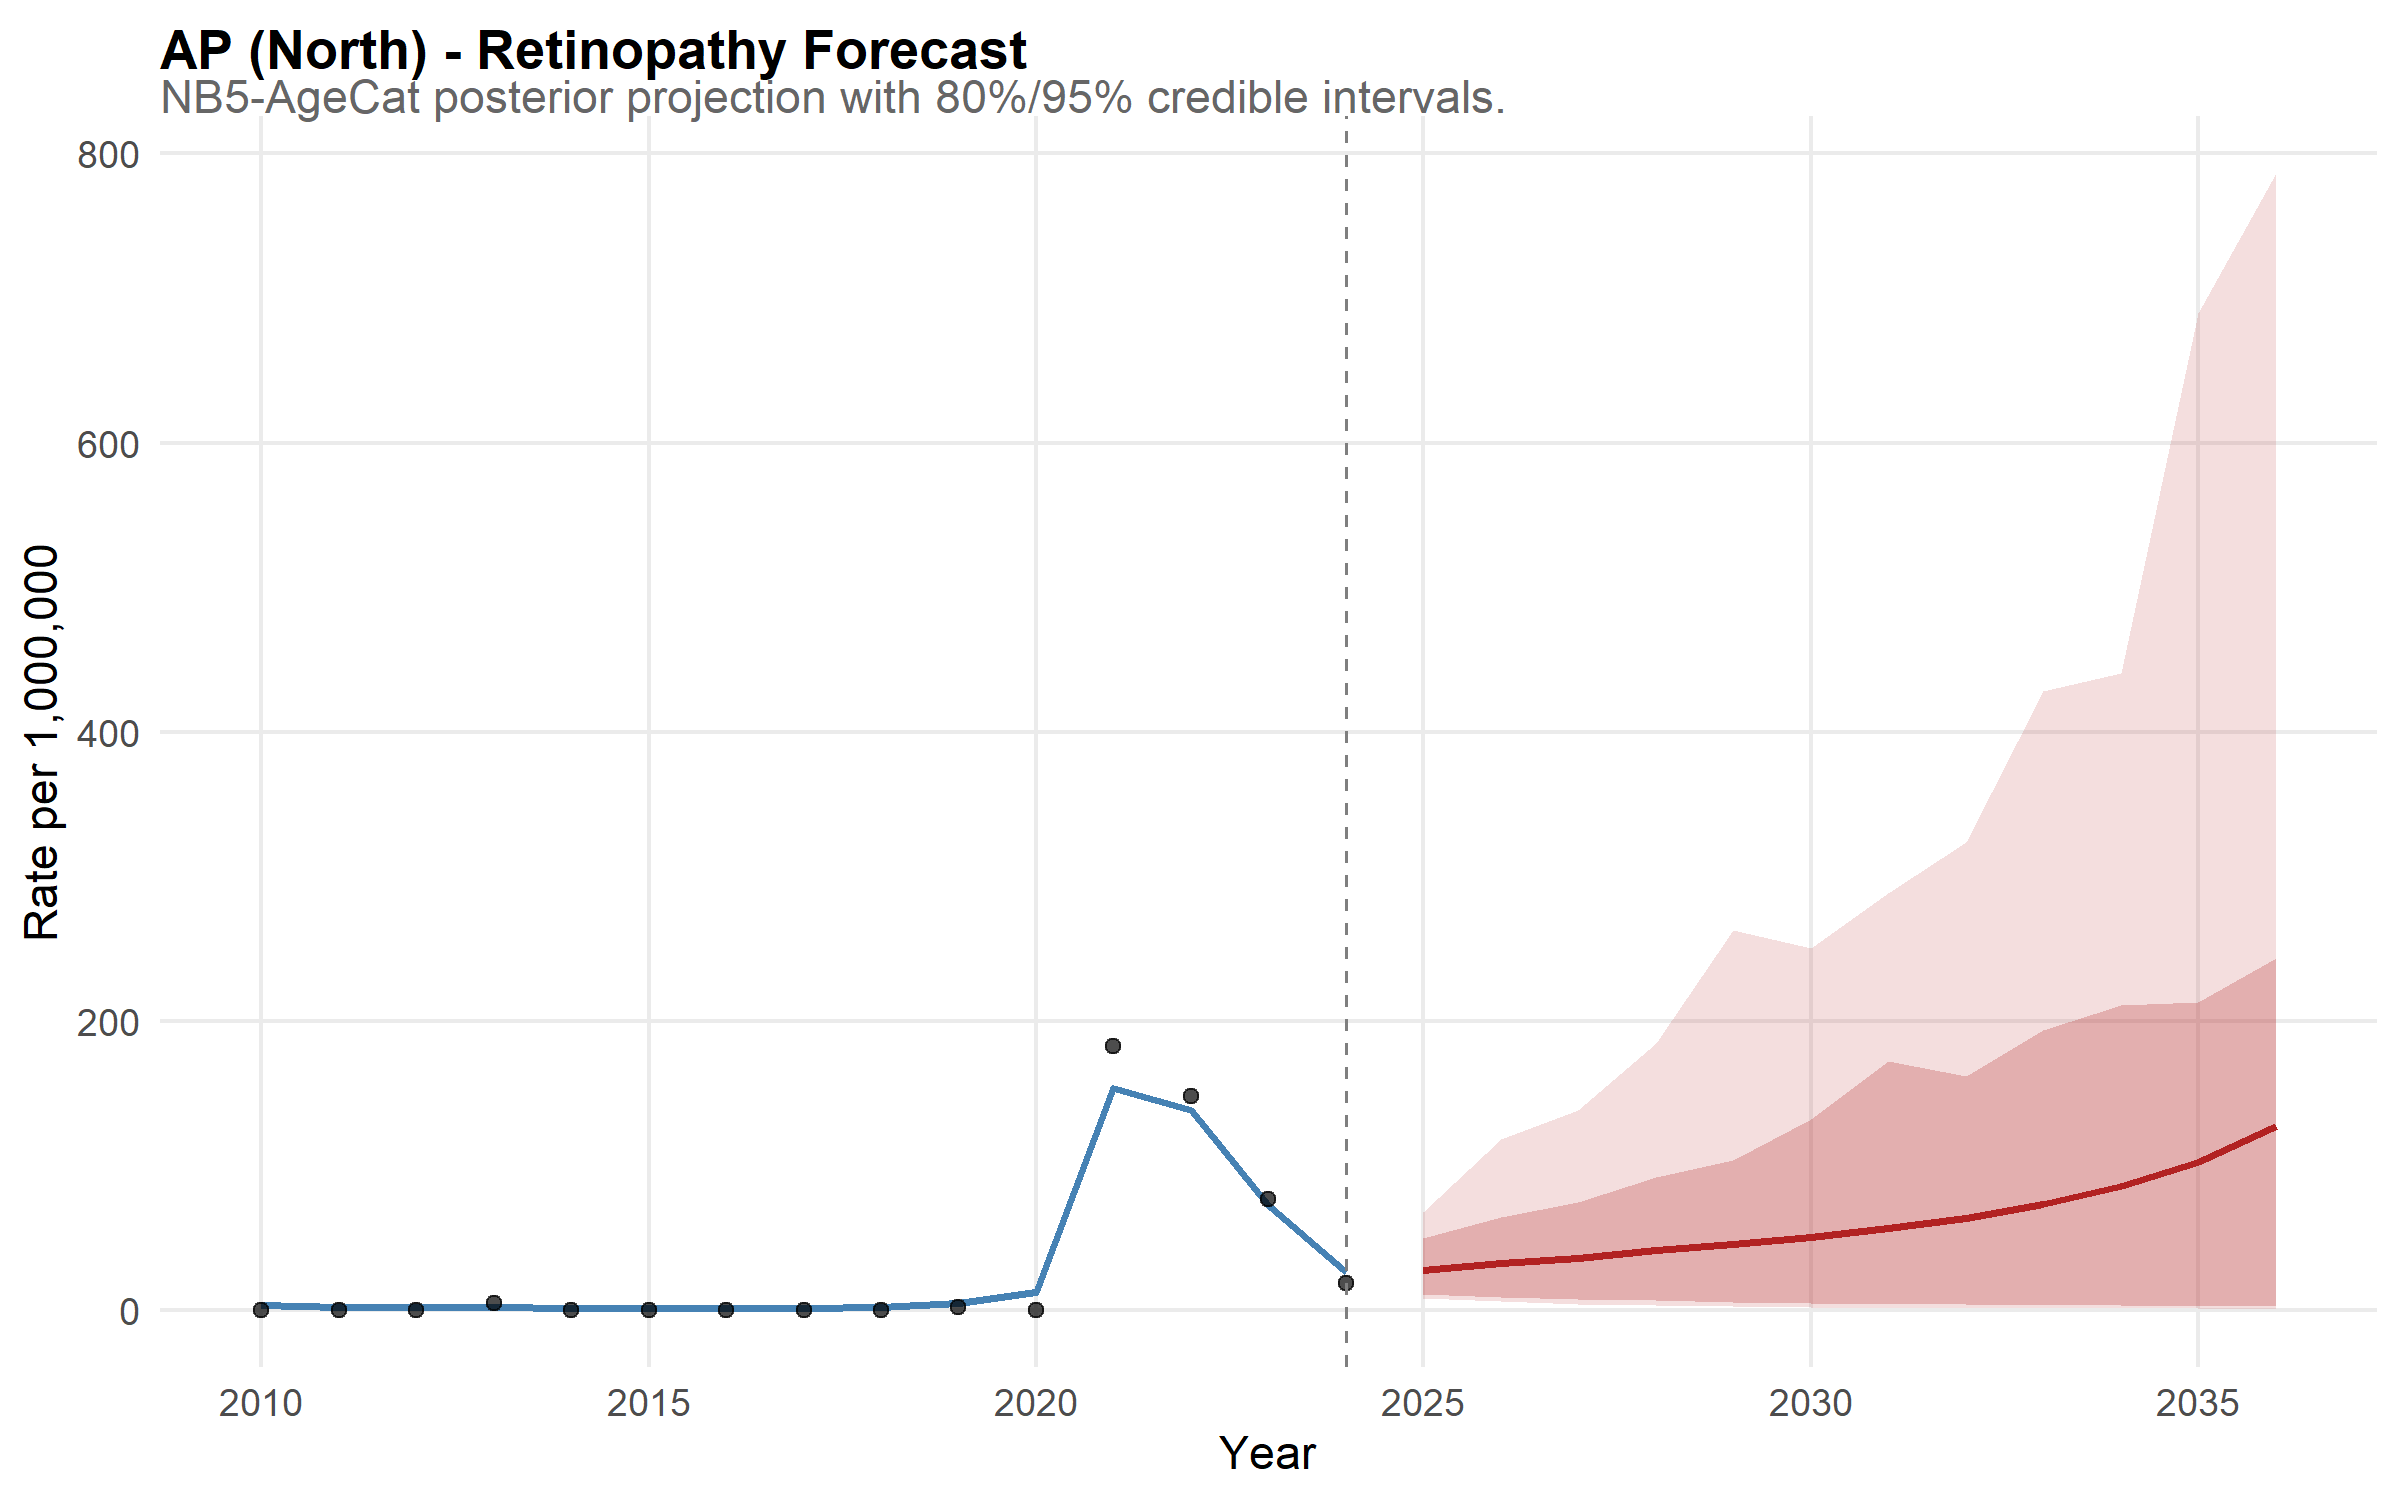

Data behind this chart, as committed beside it:
state, year, disease, mean_rate, lower_95, upper_95, lower_80, upper_80, is_forecast, region, disease_label, state_f, layer, obs_rate
AP, 2010, retina, 3.566, 0.9895, 8.539, 1.398, 6.092, FALSE, North, Retinopathy, AP, model, NA
AP, 2011, retina, 2.299, 0.6363, 5.134, 1.035, 3.83, FALSE, North, Retinopathy, AP, model, NA
AP, 2012, retina, 1.914, 0.5601, 4.425, 0.8963, 3.13, FALSE, North, Retinopathy, AP, model, NA
AP, 2013, retina, 1.935, 0.6416, 4.588, 0.873, 3.278, FALSE, North, Retinopathy, AP, model, NA
AP, 2014, retina, 1.472, 0.427, 3.596, 0.6389, 2.503, FALSE, North, Retinopathy, AP, model, NA
AP, 2015, retina, 1.348, 0.3859, 3.113, 0.5652, 2.281, FALSE, North, Retinopathy, AP, model, NA
AP, 2016, retina, 1.36, 0.385, 2.948, 0.657, 2.252, FALSE, North, Retinopathy, AP, model, NA
AP, 2017, retina, 1.638, 0.556, 3.834, 0.7479, 2.786, FALSE, North, Retinopathy, AP, model, NA
AP, 2018, retina, 2.326, 0.8682, 5.154, 1.155, 3.762, FALSE, North, Retinopathy, AP, model, NA
AP, 2019, retina, 4.529, 1.922, 8.624, 2.583, 6.88, FALSE, North, Retinopathy, AP, model, NA
AP, 2020, retina, 12.03, 6.256, 20.78, 7.861, 16.93, FALSE, North, Retinopathy, AP, model, NA
AP, 2021, retina, 153.6, 121.4, 195.3, 130.8, 176.7, FALSE, North, Retinopathy, AP, model, NA
AP, 2022, retina, 138, 105.7, 175, 116.5, 161.6, FALSE, North, Retinopathy, AP, model, NA
AP, 2023, retina, 72.36, 53.21, 96.67, 59.48, 86.39, FALSE, North, Retinopathy, AP, model, NA
AP, 2024, retina, 26.19, 15.8, 40.16, 18.59, 35.14, FALSE, North, Retinopathy, AP, model, NA
AP, 2025, retina, 27.44, 8.347, 67.66, 11.08, 49.69, TRUE, North, Retinopathy, AP, model, NA
AP, 2026, retina, 32.46, 5.952, 118.2, 9.016, 64.48, TRUE, North, Retinopathy, AP, model, NA
AP, 2027, retina, 35.54, 4.039, 138.2, 7.668, 74.8, TRUE, North, Retinopathy, AP, model, NA
AP, 2028, retina, 41.32, 3.071, 184.7, 6.503, 91.88, TRUE, North, Retinopathy, AP, model, NA
AP, 2029, retina, 45.91, 2.539, 262.7, 5.615, 103.8, TRUE, North, Retinopathy, AP, model, NA
AP, 2030, retina, 50.22, 1.732, 250.4, 4.915, 132.3, TRUE, North, Retinopathy, AP, model, NA
AP, 2031, retina, 56.61, 1.612, 288.5, 4.184, 171.9, TRUE, North, Retinopathy, AP, model, NA
AP, 2032, retina, 63.31, 1.397, 323.5, 3.896, 161.9, TRUE, North, Retinopathy, AP, model, NA
AP, 2033, retina, 73.34, 1.257, 428.1, 3.285, 193.4, TRUE, North, Retinopathy, AP, model, NA
AP, 2034, retina, 85.76, 1.138, 440.5, 3.075, 211.1, TRUE, North, Retinopathy, AP, model, NA
AP, 2035, retina, 102.2, 1.086, 689.8, 2.835, 213.3, TRUE, North, Retinopathy, AP, model, NA
AP, 2036, retina, 126.9, 0.907, 786.4, 2.798, 243.2, TRUE, North, Retinopathy, AP, model, NA
AP, 2010, NA, NA, NA, NA, NA, NA, NA, NA, NA, NA, observed, 0
AP, 2011, NA, NA, NA, NA, NA, NA, NA, NA, NA, NA, observed, 0
AP, 2012, NA, NA, NA, NA, NA, NA, NA, NA, NA, NA, observed, 0
AP, 2013, NA, NA, NA, NA, NA, NA, NA, NA, NA, NA, observed, 4.719
AP, 2014, NA, NA, NA, NA, NA, NA, NA, NA, NA, NA, observed, 0
AP, 2015, NA, NA, NA, NA, NA, NA, NA, NA, NA, NA, observed, 0
AP, 2016, NA, NA, NA, NA, NA, NA, NA, NA, NA, NA, observed, 0
AP, 2017, NA, NA, NA, NA, NA, NA, NA, NA, NA, NA, observed, 0
AP, 2018, NA, NA, NA, NA, NA, NA, NA, NA, NA, NA, observed, 0
AP, 2019, NA, NA, NA, NA, NA, NA, NA, NA, NA, NA, observed, 1.926
AP, 2020, NA, NA, NA, NA, NA, NA, NA, NA, NA, NA, observed, 0
AP, 2021, NA, NA, NA, NA, NA, NA, NA, NA, NA, NA, observed, 182.9
AP, 2022, NA, NA, NA, NA, NA, NA, NA, NA, NA, NA, observed, 147.7
AP, 2023, NA, NA, NA, NA, NA, NA, NA, NA, NA, NA, observed, 76.95
AP, 2024, NA, NA, NA, NA, NA, NA, NA, NA, NA, NA, observed, 18.32
